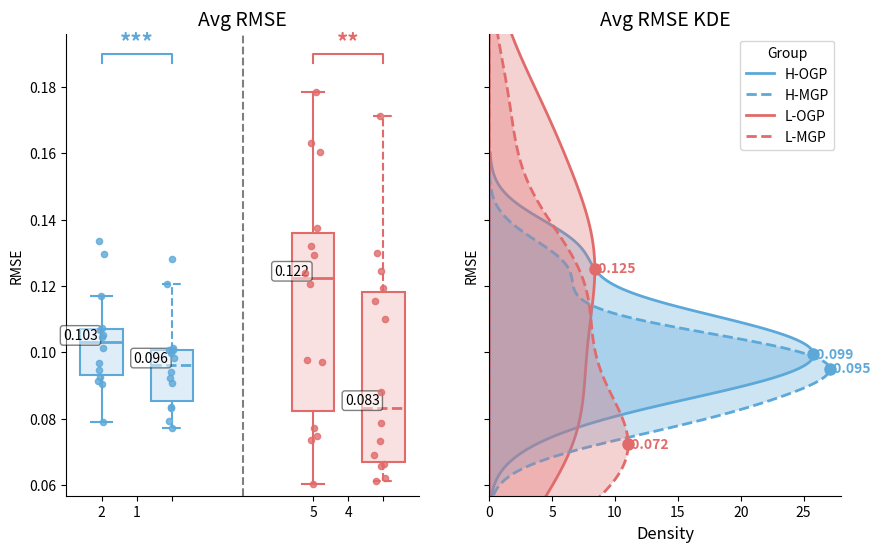

Reproduce this figure in Python. (Note: this script raises an exception after producing the figure.)
import pandas as pd
import matplotlib.pyplot as plt
from matplotlib.colors import to_rgba
import numpy as np
from scipy.stats import ttest_rel
import seaborn as sns
from scipy.stats import gaussian_kde, bootstrap

# 数据
data = {
    'Subject': ['S1', 'S1', 'S2', 'S2', 'S3', 'S3', 'S4', 'S4', 'S5', 'S5', 'S6', 'S6', 'S7', 'S7'],
    'Trial': ['T1', 'T2', 'T1', 'T2', 'T1', 'T2', 'T1', 'T2', 'T1', 'T2', 'T1', 'T2', 'T1', 'T2'],
    'Index_H_OGP': [0.101, 0.099, 0.105, 0.118, 0.078, 0.070, 0.078, 0.091, 0.077, 0.114, 0.056, 0.071, 0.064, 0.069],
    'Index_L_OGP': [0.061, 0.141, 0.048, 0.104, 0.052, 0.047, 0.056, 0.073, 0.057, 0.086, 0.061, 0.048, 0.017, 0.058],
    'Index_H_MGP': [0.085, 0.065, 0.1, 0.110, 0.074, 0.071, 0.072, 0.086, 0.073, 0.110, 0.049, 0.066, 0.052, 0.068],
    'Index_L_MGP': [0.056, 0.057, 0.048, 0.117, 0.051, 0.044, 0.058, 0.042, 0.055, 0.083, 0.052, 0.048, 0.008, 0.052],
    'middle_H_OGP': [0.063, 0.157, 0.110, 0.119, 0.117, 0.107, 0.138, 0.166, 0.071, 0.106, 0.121, 0.135, 0.117, 0.115],
    'middle_L_OGP': [0.066, 0.129, 0.059, 0.020, 0.213, 0.087, 0.031, 0.159, 0.121, 0.037, 0.168, 0.088, 0.117, 0.312],
    'middle_H_MGP': [0.058, 0.145, 0.105, 0.116, 0.116, 0.103, 0.136, 0.156, 0.058, 0.1, 0.093, 0.125, 0.117, 0.111],
    'middle_L_MGP': [0.064, 0.077, 0.053, 0.019, 0.223, 0.048, 0.035, 0.108, 0.120, 0.031, 0.047, 0.085, 0.117, 0.180],
    'ring_H_OGP': [0.110, 0.095, 0.069, 0.077, 0.109, 0.060, 0.100, 0.132, 0.174, 0.181, 0.101, 0.114, 0.090, 0.106],
    'ring_L_OGP': [0.261, 0.142, 0.125, 0.057, 0.107, 0.087, 0.204, 0.257, 0.184, 0.412, 0.167, 0.157, 0.090, 0.111],
    'ring_H_MGP': [0.107, 0.085, 0.067, 0.073, 0.092, 0.058, 0.094, 0.120, 0.171, 0.174, 0.096, 0.113, 0.082, 0.098],
    'ring_L_MGP': [0.226, 0.102, 0.119, 0.048, 0.116, 0.094, 0.104, 0.224, 0.183, 0.4, 0.1, 0.131, 0.082, 0.098]
}
df = pd.DataFrame(data)

df['Avg_RMSE_H_OGP'] = df[['Index_H_OGP', 'middle_H_OGP', 'ring_H_OGP']].mean(axis=1)
df['Avg_RMSE_L_OGP'] = df[['Index_L_OGP', 'middle_L_OGP', 'ring_L_OGP']].mean(axis=1)
df['Avg_RMSE_H_MGP'] = df[['Index_H_MGP', 'middle_H_MGP', 'ring_H_MGP']].mean(axis=1)
df['Avg_RMSE_L_MGP'] = df[['Index_L_MGP', 'middle_L_MGP', 'ring_L_MGP']].mean(axis=1)

# 定义颜色
colors = ['#5ca8d9', '#e16b6b']

def add_stat_annotation(ax, p_value, x1, x2, y_max, color='black'):
    star_label = ""
    if p_value < 0.001:
        star_label = "***"
    elif p_value < 0.01:
        star_label = "**"
    elif p_value < 0.05:
        star_label = "*"
    elif p_value < 0.1:
        star_label = "†"
    else:
        star_label = "ns"
    h = y_max * 0.015
    ax.plot([x1, x1, x2, x2], [y_max, y_max + h, y_max + h, y_max],
            lw=1.5, c=color)
    ax.text((x1 + x2) * 0.5, y_max + h, star_label, ha='center', va='bottom',
            color=color, fontsize=16, fontweight='bold')

def add_mode_annotation(ax, data, color):
    """Adds a marker and text label for the mode (peak) of a KDE curve."""
    kde_fit = gaussian_kde(data)
    y_range = np.linspace(data.min() - 0.01, data.max() + 0.01, 200)
    x_dens = kde_fit.evaluate(y_range)
    mode_y = y_range[np.argmax(x_dens)]
    mode_x = np.max(x_dens)
    
    ax.plot(mode_x, mode_y, 'o', color=color, ms=8, zorder=10)
    ax.text(mode_x, mode_y, f' {mode_y:.3f}', ha='left', va='center', fontsize=10, color=color, fontweight='bold')

def add_stat_annotation_ci(ax, confidence_interval, x1, x2, y_max, color='black'):
    """
    基于引导法置信区间在图上添加统计显著性标注。
    :param ax: Matplotlib axes 对象
    :param confidence_interval: 引导法生成的置信区间
    :param x1: 第一个数据点的 x 坐标
    :param x2: 第二个数据点的 x 坐标
    :param y_max: 标注线的高度
    :param color: 标注线的颜色
    """
    # 检查置信区间是否包含0
    is_significant = not (confidence_interval.low <= 0 and confidence_interval.high >= 0)
    
    # 根据显著性设置标注
    star_label = ""
    if is_significant:
        star_label = "*"
    else:
        star_label = "ns" # 不显著

    # 绘制连接线
    h = y_max * 0.015
    ax.plot([x1, x1, x2, x2], [y_max, y_max + h, y_max + h, y_max],
            lw=1.5, c=color)

    # 绘制星号
    ax.text((x1 + x2) * 0.5, y_max + h, star_label, ha='center', va='bottom',
            color=color, fontsize=16, fontweight='bold')

def median_difference(x, y, axis=0):
    """
    计算两组数据的中位数差。
    """
    return np.median(x, axis=axis) - np.median(y, axis=axis)

# 创建 1x2 的子图布局
fig, axes = plt.subplots(1, 2, figsize=(10, 6))
fig.patch.set_visible(False)
for ax in axes.flatten():
    ax.spines['top'].set_visible(False)
    ax.spines['right'].set_visible(False)

# --- 获取 Avg RMSE 的纵坐标范围 ---
avg_cols = ["Avg_RMSE_H_OGP", "Avg_RMSE_L_OGP", "Avg_RMSE_H_MGP", "Avg_RMSE_L_MGP"]
all_avg_values = df[avg_cols].values.flatten()
global_ymin = np.min(all_avg_values)
global_ymax = np.max(all_avg_values)
y_padding = (global_ymax - global_ymin) * 0.15
final_ymin = global_ymin - y_padding * 0.2
final_ymax = global_ymax + y_padding

# --- 绘制 Avg 箱线图 ---
ax_avg_boxplot = axes[0]
ax_avg_boxplot.set_title('Avg RMSE', fontsize=14)
ax_avg_boxplot.set_ylabel("RMSE")
ax_avg_boxplot.set_ylim(final_ymin, final_ymax)
ax_avg_boxplot.set_xticks([1.5, 4.5])
ax_avg_boxplot.set_xticklabels(['H', 'L'])

ogp_positions = [1, 4]
mgp_positions = [2, 5]
# 绘制 OGP (实线)
for i, col in enumerate(avg_cols[:2]):
    y = df[col]
    bp = ax_avg_boxplot.boxplot([y], positions=[ogp_positions[i]], widths=0.6, patch_artist=True, showfliers=False,
                                boxprops=dict(facecolor=to_rgba(colors[i], alpha=0.2), edgecolor=to_rgba(colors[i], alpha=1.0), linewidth=1.5, linestyle='-'),
                                whiskerprops=dict(color=colors[i], linewidth=1.5, linestyle='-'),
                                capprops=dict(color=colors[i], linewidth=1.5, linestyle='-'),
                                medianprops=dict(color=colors[i], linewidth=2, linestyle='-'))
    for median_line in bp['medians']:
        median_value = median_line.get_ydata()[0]
        x_pos = median_line.get_xdata()[0]
        ax_avg_boxplot.text(x_pos, median_value, f'{median_value:.3f}', ha='center', va='bottom', fontsize=10, color='black', bbox=dict(facecolor='white', alpha=0.5, boxstyle='round,pad=0.2'))
    ax_avg_boxplot.scatter(np.random.normal(ogp_positions[i], 0.05, size=len(y)), y, color=colors[i], alpha=0.8, s=20, zorder=3)

# 绘制 MGP (虚线)
for i, col in enumerate(avg_cols[2:]):
    y = df[col]
    bp = ax_avg_boxplot.boxplot([y], positions=[mgp_positions[i]], widths=0.6, patch_artist=True, showfliers=False,
                                boxprops=dict(facecolor=to_rgba(colors[i], alpha=0.2), edgecolor=to_rgba(colors[i], alpha=1.0), linewidth=1.5, linestyle='--'),
                                whiskerprops=dict(color=colors[i], linewidth=1.5, linestyle='--'),
                                capprops=dict(color=colors[i], linewidth=1.5, linestyle='--'),
                                medianprops=dict(color=colors[i], linewidth=2, linestyle='--'))
    for median_line in bp['medians']:
        median_value = median_line.get_ydata()[0]
        x_pos = median_line.get_xdata()[0]
        ax_avg_boxplot.text(x_pos, median_value, f'{median_value:.3f}', ha='center', va='bottom', fontsize=10, color='black', bbox=dict(facecolor='white', alpha=0.5, boxstyle='round,pad=0.2'))
    ax_avg_boxplot.scatter(np.random.normal(mgp_positions[i], 0.05, size=len(y)), y, color=colors[i], alpha=0.8, s=20, zorder=3)

# 统计显著性标注
y_max_annot = final_ymax - (final_ymax - global_ymax) / 2
for i in range(2):
    stat, p_value = ttest_rel(df[avg_cols[i]], df[avg_cols[i+2]])
    add_stat_annotation(ax_avg_boxplot, p_value, ogp_positions[i], mgp_positions[i], y_max_annot, colors[i])
ax_avg_boxplot.axvline(3, linestyle="--", color="black", zorder=0, alpha=0.5)


# --- 绘制 KDE 图 ---
ax_kde = axes[1]
ax_kde.spines['top'].set_visible(False)
ax_kde.spines['right'].set_visible(False)
ax_kde.spines['left'].set_visible(True)
ax_kde.grid(False)

# 设置标题和标签
ax_kde.set_title('Avg RMSE KDE', fontsize=14)
ax_kde.set_ylabel("RMSE")
ax_kde.set_xlabel('Density', fontsize=12)
ax_kde.tick_params(labelleft=False)  # 隐藏左侧 Y 轴标签

# 将 KDE 图的 Y 轴范围设置为与箱线图相同
ax_kde.set_ylim(final_ymin, final_ymax)
ax_kde.set_xlim(left=0, right = 28)

# 绘制 KDE 曲线并添加众数标注
sns.kdeplot(y=df['Avg_RMSE_H_OGP'], ax=ax_kde, color=colors[0], linestyle='-', linewidth=2, label='H-OGP', fill=True, alpha=0.3)
add_mode_annotation(ax_kde, df['Avg_RMSE_H_OGP'], colors[0])

sns.kdeplot(y=df['Avg_RMSE_L_OGP'], ax=ax_kde, color=colors[1], linestyle='-', linewidth=2, label='L-OGP', fill=True, alpha=0.3)
add_mode_annotation(ax_kde, df['Avg_RMSE_L_OGP'], colors[1])

sns.kdeplot(y=df['Avg_RMSE_H_MGP'], ax=ax_kde, color=colors[0], linestyle='--', linewidth=2, label='H-MGP', fill=True, alpha=0.3)
add_mode_annotation(ax_kde, df['Avg_RMSE_H_MGP'], colors[0])

sns.kdeplot(y=df['Avg_RMSE_L_MGP'], ax=ax_kde, color=colors[1], linestyle='--', linewidth=2, label='L-MGP', fill=True, alpha=0.3)
add_mode_annotation(ax_kde, df['Avg_RMSE_L_MGP'], colors[1])


# 创建自定义图例
custom_lines = [
    plt.Line2D([0], [0], color=colors[0], linestyle='-', lw=2),
    plt.Line2D([0], [0], color=colors[0], linestyle='--', lw=2),
    plt.Line2D([0], [0], color=colors[1], linestyle='-', lw=2),
    plt.Line2D([0], [0], color=colors[1], linestyle='--', lw=2),
]
ax_kde.legend(custom_lines, ['H-OGP', 'H-MGP', 'L-OGP', 'L-MGP'], loc='upper right', title='Group')

# --- 绘制森林图 ---
ax_forest = axes[2]
ax_forest.set_title('Avg RMSE (Forest Plot)', fontsize=14)
ax_forest.set_ylabel("RMSE")
ax_forest.spines['bottom'].set_visible(False)
ax_forest.grid(True, linestyle='--', alpha=0.6, axis='y')

# 定义绘制顺序和标签
groups = ['H-OGP', 'H-MGP', 'L-OGP', 'L-MGP']
data_columns = ['Avg_RMSE_H_OGP', 'Avg_RMSE_H_MGP', 'Avg_RMSE_L_OGP', 'Avg_RMSE_L_MGP']
plot_colors = [colors[0], colors[0], colors[1], colors[1]]
line_styles = ['-', '--', '-', '--']
x_positions = [1, 2, 3, 4]

# 绘制每个组别的中位数和置信区间
for i, col in enumerate(data_columns):
    data = df[col].to_numpy()
    median_val = np.median(data)
    
    # 引导法计算中位数置信区间
    res_median = bootstrap((data,), statistic=np.median, n_resamples=9999, paired=False, random_state=42)
    ci_low, ci_high = res_median.confidence_interval

    # 绘制置信区间（横线）
    ax_forest.vlines(x_positions[i], ci_low, ci_high, color=plot_colors[i], linestyle=line_styles[i], linewidth=2.5)
    
    # 绘制中位数（点）
    ax_forest.plot(x_positions[i], median_val, 'o', color=plot_colors[i], markersize=10, zorder=10)
    
    # 标注中位数数值
    ax_forest.text(x_positions[i], median_val + 0.005, f'{median_val:.3f}', ha='center', va='bottom', fontsize=10, color='black', fontweight='bold')
    
# 绘制水平分隔线
ax_forest.axhline(y=0.08, color='grey', linestyle=':', zorder=0)

# 设置Y轴范围与箱线图一致，以保持视觉统一
ax_forest.set_ylim(final_ymin, final_ymax)
ax_forest.set_xticks(x_positions)
ax_forest.set_xticklabels(groups)

plt.tight_layout()
plt.savefig('rmse_avg_kde.pdf', bbox_inches='tight')
plt.show()